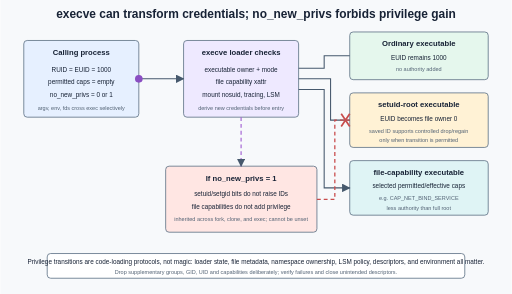
t = 0.00 s
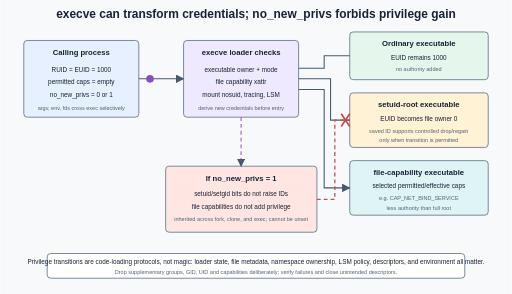
t = 0.90 s
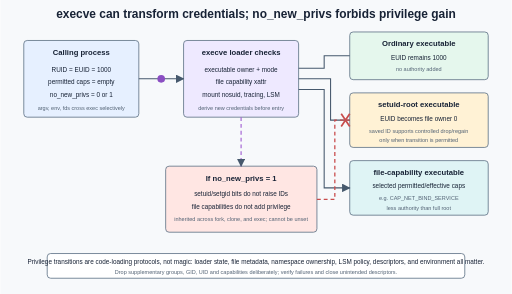
t = 1.80 s
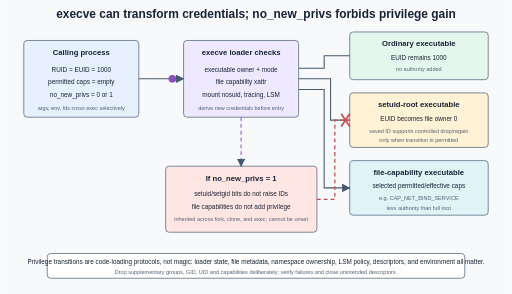
t = 2.70 s

The animated SVG that drew these frames (rendered in a browser with its animation timeline set to each time). Animation: 1 SMIL element (animateMotion=1); one cycle of 3.60 s, repeats indefinitely.

<svg xmlns="http://www.w3.org/2000/svg" width="1200" height="690" viewBox="0 0 1200 690" role="img" aria-labelledby="title desc">
  <title id="title">Privilege transition across execve and no new privileges</title>
  <desc id="desc">An animated marker follows execution from a user process through execve to ordinary, set-user-ID, or file-capability results, while no_new_privs blocks gains.</desc>
  <defs><marker id="arrow" viewBox="0 0 10 10" refX="9" refY="5" markerWidth="8" markerHeight="8" orient="auto"><path d="M0 0L10 5L0 10Z" fill="#46596d"/></marker></defs>
  <style>text{font-family:Arial,sans-serif;fill:#172235}.title{font-size:28px;font-weight:700}.head{font-size:18px;font-weight:700}.body{font-size:15px}.small{font-size:13px;fill:#526274}.box{stroke:#65788b;stroke-width:2}.arrow{stroke:#46596d;stroke-width:2.5;fill:none;marker-end:url(#arrow)}.dash{stroke:#9b55cf;stroke-width:2.5;stroke-dasharray:9 7;fill:none;marker-end:url(#arrow)}</style>
  <rect width="1200" height="690" fill="#f7f9fb"/><text x="600" y="42" text-anchor="middle" class="title">execve can transform credentials; no_new_privs forbids privilege gain</text>
  <rect x="55" y="95" width="270" height="180" rx="8" fill="#e6f0ff" class="box"/><text x="190" y="130" text-anchor="middle" class="head">Calling process</text><text x="190" y="168" text-anchor="middle" class="body">RUID = EUID = 1000</text><text x="190" y="198" text-anchor="middle" class="body">permitted caps = empty</text><text x="190" y="228" text-anchor="middle" class="body">no_new_privs = 0 or 1</text><text x="190" y="258" text-anchor="middle" class="small">argv, env, fds cross exec selectively</text>
  <rect x="430" y="95" width="270" height="180" rx="8" fill="#eee9ff" class="box"/><text x="565" y="130" text-anchor="middle" class="head">execve loader checks</text><text x="565" y="168" text-anchor="middle" class="body">executable owner + mode</text><text x="565" y="198" text-anchor="middle" class="body">file capability xattr</text><text x="565" y="228" text-anchor="middle" class="body">mount nosuid, tracing, LSM</text><text x="565" y="258" text-anchor="middle" class="small">derive new credentials before entry</text>
  <path d="M325 185H430" class="arrow"/><circle r="9" fill="#8a4ec2"><animateMotion dur="3.6s" repeatCount="indefinite" path="M325 185H430"/></circle>
  <rect x="820" y="75" width="325" height="112" rx="8" fill="#e5f7ed" class="box"/><text x="982" y="108" text-anchor="middle" class="head">Ordinary executable</text><text x="982" y="140" text-anchor="middle" class="body">EUID remains 1000</text><text x="982" y="167" text-anchor="middle" class="small">no authority added</text>
  <rect x="820" y="218" width="325" height="128" rx="8" fill="#fff2d5" class="box"/><text x="982" y="251" text-anchor="middle" class="head">setuid-root executable</text><text x="982" y="283" text-anchor="middle" class="body">EUID becomes file owner 0</text><text x="982" y="311" text-anchor="middle" class="small">saved ID supports controlled drop/regain</text><text x="982" y="333" text-anchor="middle" class="small">only when transition is permitted</text>
  <rect x="820" y="377" width="325" height="128" rx="8" fill="#dff4f5" class="box"/><text x="982" y="410" text-anchor="middle" class="head">file-capability executable</text><text x="982" y="442" text-anchor="middle" class="body">selected permitted/effective caps</text><text x="982" y="470" text-anchor="middle" class="small">e.g. CAP_NET_BIND_SERVICE</text><text x="982" y="492" text-anchor="middle" class="small">less authority than full root</text>
  <path d="M700 160H760V131H820M700 185H775V282H820M700 210H760V441H820" class="arrow"/>
  <rect x="388" y="390" width="355" height="155" rx="8" fill="#ffe6e3" class="box"/><text x="565" y="425" text-anchor="middle" class="head">If no_new_privs = 1</text><text x="565" y="461" text-anchor="middle" class="body">setuid/setgid bits do not raise IDs</text><text x="565" y="490" text-anchor="middle" class="body">file capabilities do not add privilege</text><text x="565" y="519" text-anchor="middle" class="small">inherited across fork, clone, and exec; cannot be unset</text>
  <path d="M565 275V390" class="dash"/><path d="M743 468H785V282H820" stroke="#c84c4c" stroke-width="3" stroke-dasharray="9 7" fill="none"/><path d="M800 267L820 297M820 267L800 297" stroke="#c84c4c" stroke-width="4"/>
  <rect x="110" y="595" width="980" height="58" rx="8" fill="#fff" class="box"/><text x="600" y="620" text-anchor="middle" class="body">Privilege transitions are code-loading protocols, not magic: loader state, file metadata, namespace ownership, LSM policy, descriptors, and environment all matter.</text><text x="600" y="643" text-anchor="middle" class="small">Drop supplementary groups, GID, UID and capabilities deliberately; verify failures and close unintended descriptors.</text>
</svg>
